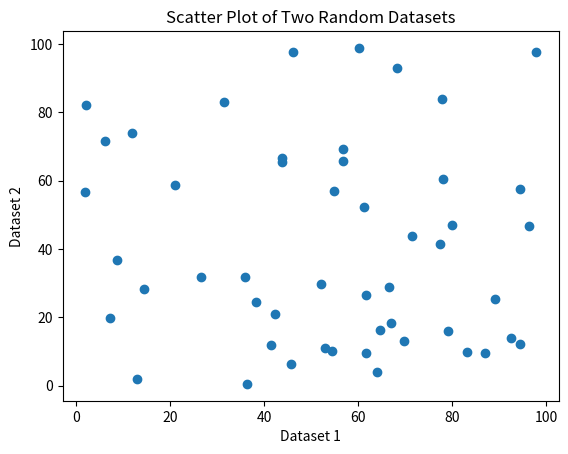

Write Python code to recreate this figure.
import numpy as np
import matplotlib.pyplot as plt

# Generate two random datasets with no clear relationship
np.random.seed(0)  # For reproducibility
data1 = np.random.rand(50) * 100
data2 = np.random.rand(50) * 100

# Compute covariance
covariance = np.cov(data1, data2)[0][1]
print("Covariance:", covariance)

# Compute correlation
correlation = np.corrcoef(data1, data2)[0][1]
print("Correlation:", correlation)

# Scatter plot
plt.scatter(data1, data2)
plt.xlabel("Dataset 1")
plt.ylabel("Dataset 2")
plt.title("Scatter Plot of Two Random Datasets")
plt.show()
